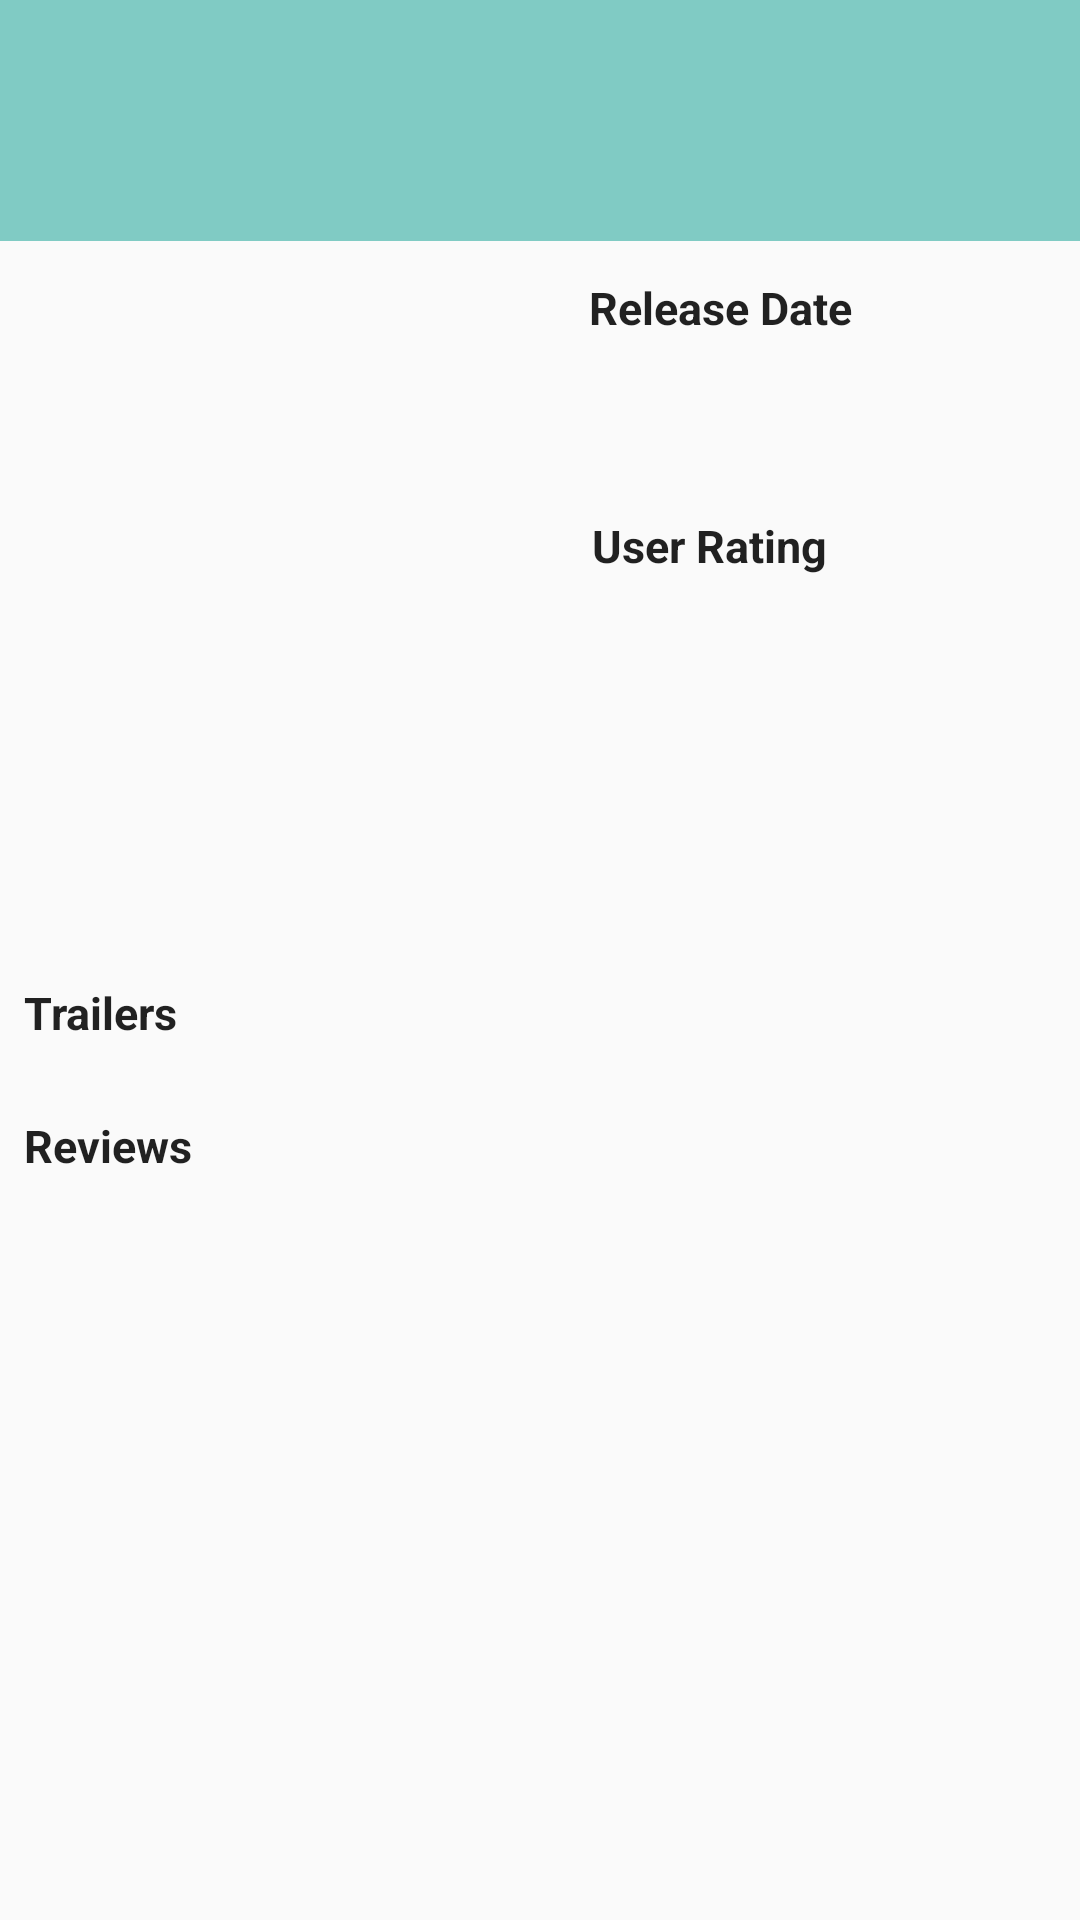

Layout XML and referenced resources for this Android screen:
<!-- AndroidManifest.xml: application theme Theme.AppCompat.Light.DarkActionBar -->
<!-- res/layout/activity_detail.xml -->
<?xml version="1.0" encoding="utf-8"?>
<ScrollView xmlns:android="http://schemas.android.com/apk/res/android"
    xmlns:app="http://schemas.android.com/apk/res-auto"
    xmlns:tools="http://schemas.android.com/tools"
    android:layout_width="match_parent"
    android:layout_height="wrap_content"
    tools:context="com.example.android.movie_app_stage_two.DetailActivity">

    <android.support.constraint.ConstraintLayout
        android:layout_width="match_parent"
        android:layout_height="wrap_content"
        android:orientation="vertical">

        <TextView
            android:id="@+id/tv_movie_title"
            style="@style/TVText.Large"
            android:padding="20dp"
            android:layout_marginLeft="@dimen/margin_0dp"
            android:layout_marginRight="@dimen/margin_0dp"
            android:background="@color/accent_material_dark"
            android:gravity="center"
            app:layout_constraintEnd_toEndOf="parent"
            app:layout_constraintStart_toStartOf="parent"
            app:layout_constraintTop_toTopOf="parent"
            tools:ignore="PrivateResource" />

        <ImageView
            android:id="@+id/iv_movie_poster"
            style="@style/MovieImage"
            android:adjustViewBounds="true"
            android:contentDescription="@string/movie_image"
            android:scaleType="fitXY"
            app:layout_constraintStart_toStartOf="parent"
            app:layout_constraintTop_toBottomOf="@+id/tv_movie_title" />

        <TextView
            android:id="@+id/tv_release_date_label"
            style="@style/TVText.Labels"
            android:layout_marginTop="@dimen/padding_12dp"
            android:text="@string/release_date_label"
            app:layout_constraintEnd_toEndOf="parent"
            app:layout_constraintHorizontal_bias="0.294"
            app:layout_constraintStart_toEndOf="@+id/iv_movie_poster"
            app:layout_constraintTop_toBottomOf="@+id/tv_movie_title" />

        <TextView
            android:id="@+id/tv_movie_release_date"
            style="@style/TVText.Others"
            app:layout_constraintEnd_toEndOf="parent"
            app:layout_constraintHorizontal_bias="0.307"
            app:layout_constraintStart_toEndOf="@+id/iv_movie_poster"
            app:layout_constraintTop_toBottomOf="@+id/tv_release_date_label" />

        <TextView
            android:id="@+id/tv_user_rating_label"
            style="@style/TVText.Labels"
            android:layout_marginTop="@dimen/margin_32dp"
            android:text="@string/user_rating_label"
            app:layout_constraintEnd_toEndOf="parent"
            app:layout_constraintHorizontal_bias="0.277"
            app:layout_constraintStart_toEndOf="@+id/iv_movie_poster"
            app:layout_constraintTop_toBottomOf="@+id/tv_movie_release_date" />

        <TextView
            android:id="@+id/tv_movie_rating"
            style="@style/TVText.Others"
            app:layout_constraintEnd_toEndOf="parent"
            app:layout_constraintHorizontal_bias="0.307"
            app:layout_constraintStart_toEndOf="@+id/iv_movie_poster"
            app:layout_constraintTop_toBottomOf="@+id/tv_user_rating_label" />

        <Button
            android:id="@+id/btn_favorite"
            style="@style/BtnFav"
            android:background="@drawable/ic_star_black_24dp"
            app:layout_constraintEnd_toEndOf="parent"
            app:layout_constraintHorizontal_bias="0.266"
            app:layout_constraintStart_toEndOf="@+id/iv_movie_poster"
            app:layout_constraintTop_toBottomOf="@+id/tv_movie_rating" />

        <Button
            android:id="@+id/btn_favorited"
            style="@style/BtnFav"
            android:background="@drawable/ic_star_face"
            app:layout_constraintHorizontal_bias="0.266"
            app:layout_constraintEnd_toEndOf="parent"
            app:layout_constraintStart_toEndOf="@+id/iv_movie_poster"
            app:layout_constraintTop_toBottomOf="@+id/tv_movie_rating"
            android:visibility="gone" />

        <TextView
            android:id="@+id/tv_movie_plot"
            style="@style/TVText.SynTr"
            app:layout_constraintEnd_toEndOf="parent"
            app:layout_constraintStart_toStartOf="parent"
            app:layout_constraintTop_toBottomOf="@+id/iv_movie_poster" />

        <View
            android:id="@+id/ln_plot"
            style="@style/ln"
            app:layout_constraintEnd_toEndOf="parent"
            app:layout_constraintStart_toStartOf="parent"
            app:layout_constraintTop_toBottomOf="@+id/tv_movie_plot"
            android:visibility="gone"/>

        <TextView
            style="@style/TVText.SynTr"
            android:id="@+id/trailers_label"
            android:text="@string/trailers_label"
            android:textSize="@dimen/text_size_15sp"
            android:textStyle="bold"
            app:layout_constraintEnd_toEndOf="parent"
            app:layout_constraintStart_toStartOf="parent"
            app:layout_constraintTop_toBottomOf="@+id/ln_plot"/>

        <android.support.v7.widget.RecyclerView
            android:id="@+id/rv_trailers"
            android:layout_width="match_parent"
            android:layout_height="wrap_content"
            style="@style/TVText.SynTr"
            app:layout_constraintTop_toBottomOf="@+id/trailers_label">

        </android.support.v7.widget.RecyclerView>

        <TextView
            style="@style/TVText.SynTr"
            android:id="@+id/reviews_label"
            android:text="@string/reviews_label"
            android:textSize="@dimen/text_size_15sp"
            android:textStyle="bold"
            app:layout_constraintEnd_toEndOf="parent"
            app:layout_constraintStart_toStartOf="parent"
            app:layout_constraintTop_toBottomOf="@+id/rv_trailers"/>

        <android.support.v7.widget.RecyclerView
            android:id="@+id/rv_reviews"
            android:layout_width="match_parent"
            android:layout_height="wrap_content"
            style="@style/TVText.SynTr"
            app:layout_constraintTop_toBottomOf="@+id/reviews_label">

        </android.support.v7.widget.RecyclerView>

    </android.support.constraint.ConstraintLayout>

</ScrollView>
<!-- resources referenced by this layout -->
<resources>
  <dimen name="margin_0dp">0dp</dimen>
  <dimen name="margin_32dp">32dp</dimen>
  <dimen name="padding_12dp">12dp</dimen>
  <dimen name="text_size_15sp">15sp</dimen>
  <!-- drawable ic_star_face (drawable) -->
  <vector android:autoMirrored="true" android:height="24dp"
      android:viewportHeight="24.0" android:viewportWidth="24.0"
      android:width="24dp" xmlns:android="http://schemas.android.com/apk/res/android">
      <path android:fillColor="#FF000000" android:pathData="M12,2.5L8.42,8.06L2,9.74L6.2,14.88L5.82,21.5L12,19.09L18.18,21.5L17.8,14.88L22,9.74L15.58,8.06L12,2.5M9.38,10.5C10,10.5 10.5,11 10.5,11.63A1.12,1.12 0,0 1,9.38 12.75C8.75,12.75 8.25,12.25 8.25,11.63C8.25,11 8.75,10.5 9.38,10.5M14.63,10.5C15.25,10.5 15.75,11 15.75,11.63A1.12,1.12 0,0 1,14.63 12.75C14,12.75 13.5,12.25 13.5,11.63C13.5,11 14,10.5 14.63,10.5M9,15H15C14.5,16.21 13.31,17 12,17C10.69,17 9.5,16.21 9,15Z"/>
  </vector>
  <string name="movie_image">Movie Image</string>
  <string name="release_date_label">Release Date</string>
  <string name="reviews_label">Reviews</string>
  <string name="trailers_label">Trailers</string>
  <string name="user_rating_label">User Rating</string>
  <style name="BtnFav">
          <item name="android:layout_width">wrap_content</item>
          <item name="android:layout_height">wrap_content</item>
          <item name="android:layout_marginTop">16dp</item>
      </style>
  <style name="MovieImage">
          <item name="android:layout_width">160dp</item>
          <item name="android:layout_height">200dp</item>
          <item name="android:layout_marginTop">4dp</item>
      </style>
  <style name="TVText.Labels">
          <item name="android:layout_width">wrap_content</item>
          <item name="android:layout_height">wrap_content</item>
          <item name="android:textSize">15sp</item>
          <item name="android:textStyle">bold</item>
      </style>
  <style name="TVText.Large">
          <item name="android:textSize">30sp</item>
          <item name="android:textStyle">bold</item>
          <item name="android:layout_width">match_parent</item>
          <item name="android:layout_height">wrap_content</item>
      </style>
  <style name="TVText.Others">
          <item name="android:layout_width">wrap_content</item>
          <item name="android:layout_height">wrap_content</item>
          <item name="android:layout_marginTop">8dp</item>
      </style>
  <style name="TVText.SynTr">
          <item name="android:layout_width">match_parent</item>
          <item name="android:layout_height">wrap_content</item>
          <item name="android:layout_marginTop">12dp</item>
          <item name="android:layout_marginRight">8dp</item>
          <item name="android:layout_marginLeft">8dp</item>
      </style>
  <style name="ln">
          <item name="android:layout_marginTop">8dp</item>
          <item name="android:layout_height">1dp</item>
          <item name="android:layout_width">match_parent</item>
          <item name="android:background">@color/colorBlack</item>
      </style>
</resources>
